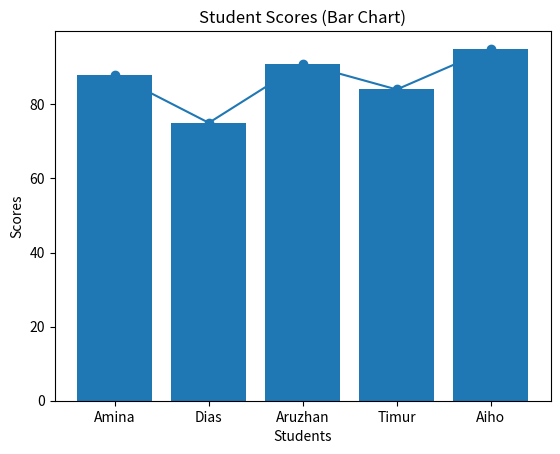

Reproduce this figure in Python.
import matplotlib.pyplot as plt


names = ["Amina", "Dias", "Aruzhan", "Timur", "Aiho"]
scores = [88, 75, 91, 84, 95]


plt.plot(names, scores, marker="o")
plt.xlabel("Students")
plt.ylabel("Scores")
plt.title("Student Scores (Line Plot)")
plt.show()


plt.bar(names, scores)
plt.xlabel("Students")
plt.ylabel("Scores")
plt.title("Student Scores (Bar Chart)")
plt.show()
